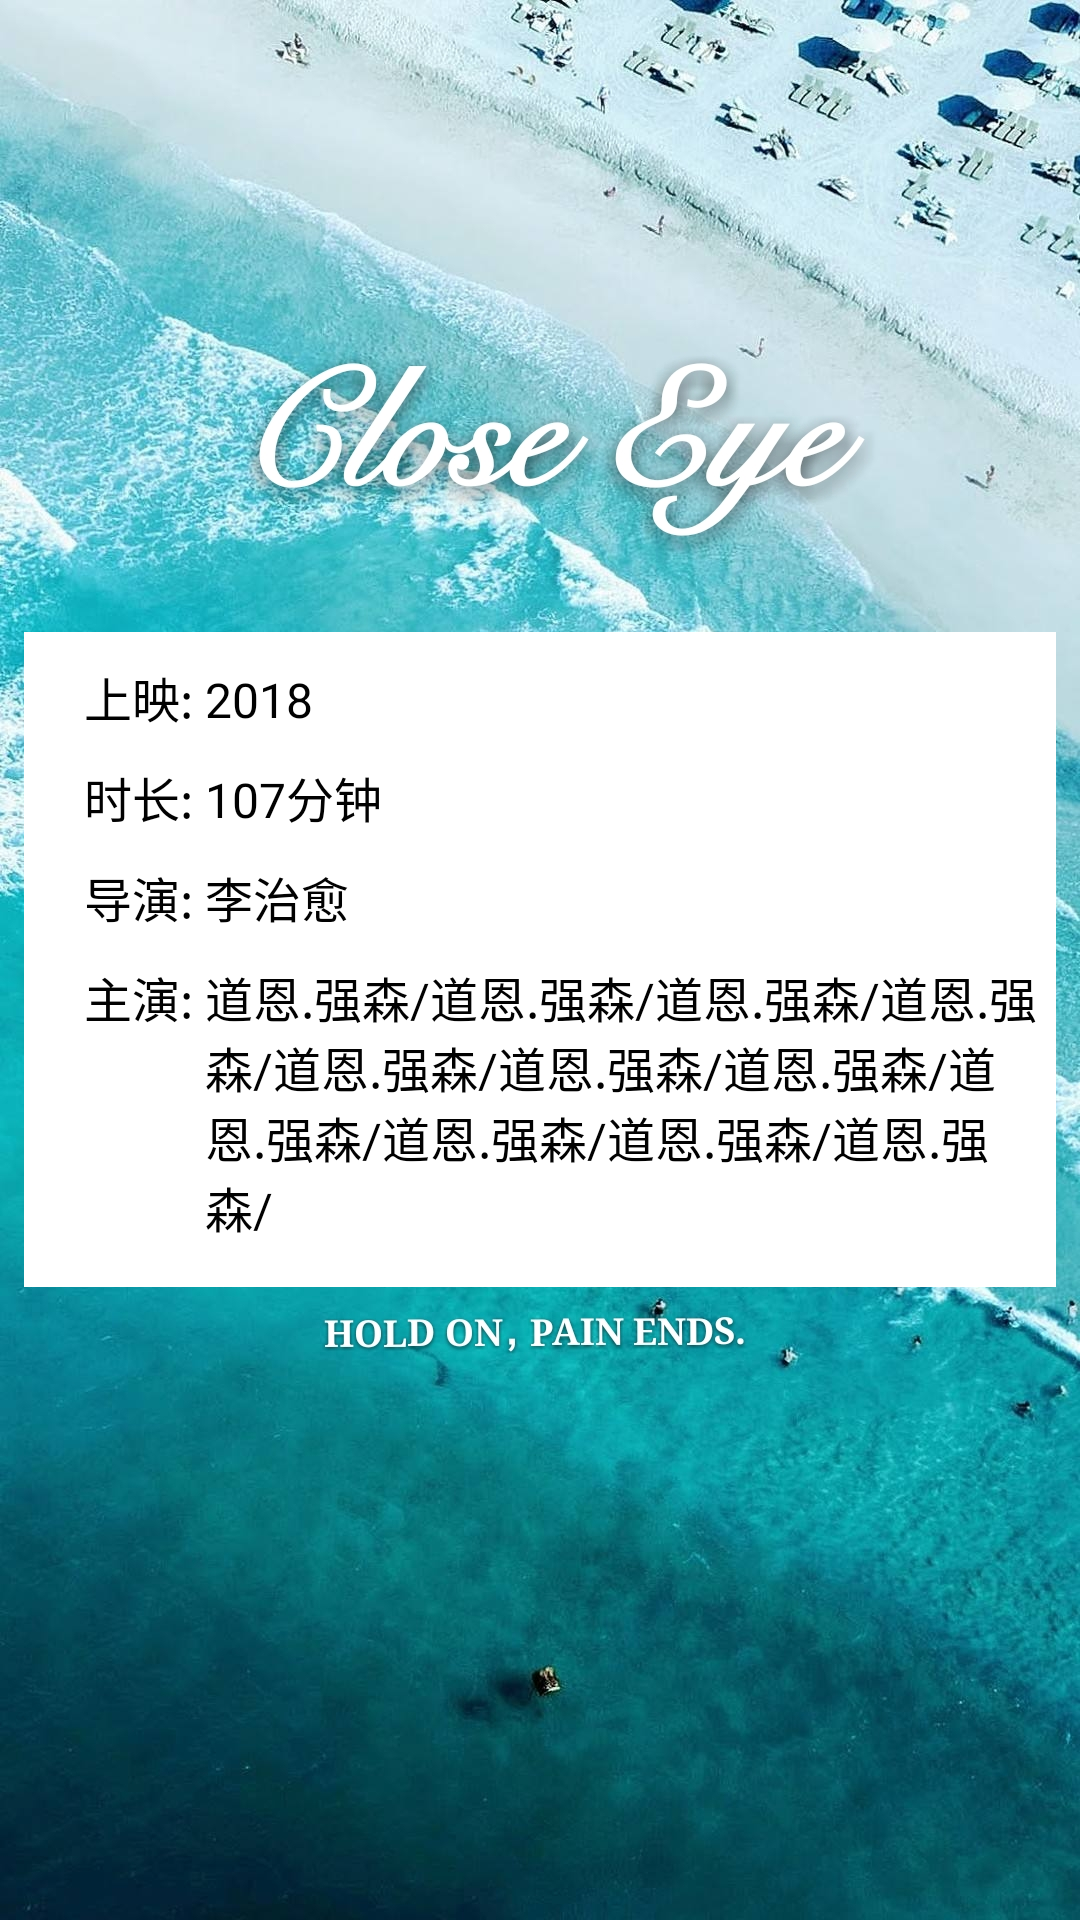

This screen was rendered from an Android layout file. Write that file and the resources it references.
<!-- AndroidManifest.xml: application theme AppThemeTwo -->
<!-- res/layout/mdi_director_layout.xml -->
<?xml version="1.0" encoding="utf-8"?>
<RelativeLayout xmlns:android="http://schemas.android.com/apk/res/android"
    android:layout_width="match_parent"
    android:layout_height="wrap_content">

    <ImageView
        android:layout_width="match_parent"
        android:layout_height="wrap_content"
        android:background="@color/white"
        android:layout_marginLeft="8dp"
        android:layout_marginRight="8dp"
        android:layout_marginTop="15dp"
        android:layout_centerInParent="true"
        android:id="@+id/mdi_bg"
        />

    <LinearLayout
        android:layout_width="match_parent"
        android:layout_height="wrap_content"
        android:background="@color/white"
        android:layout_marginLeft="8dp"
        android:layout_marginRight="8dp"
        android:layout_marginTop="15dp"
        android:layout_centerInParent="true"
        android:orientation="vertical"
        >

        <LinearLayout
            android:layout_width="wrap_content"
            android:layout_height="wrap_content"
            android:orientation="horizontal"
            android:layout_marginLeft="20dp"
            android:layout_marginTop="10dp"
            >

            <TextView
                android:layout_width="wrap_content"
                android:layout_height="wrap_content"
                android:text="上映: "
                android:textSize="16sp"
                android:textColor="#010101"
                />

            <TextView
                android:layout_width="wrap_content"
                android:layout_height="wrap_content"
                android:text="2018"
                android:textSize="16sp"
                android:id="@+id/mdi_director_date"
                android:textColor="#010101"
                />

        </LinearLayout>

        <LinearLayout
            android:layout_width="wrap_content"
            android:layout_height="wrap_content"
            android:orientation="horizontal"
            android:layout_marginLeft="20dp"
            android:layout_marginTop="10dp"
            >

            <TextView
                android:layout_width="wrap_content"
                android:layout_height="wrap_content"
                android:text="时长: "
                android:textSize="16sp"
                android:textColor="#010101"
                />

            <TextView
                android:layout_width="wrap_content"
                android:layout_height="wrap_content"
                android:text="107分钟"
                android:id="@+id/mdi_director_time"
                android:textSize="16sp"
                android:textColor="#010101"
                />

        </LinearLayout>

        <LinearLayout
            android:layout_width="wrap_content"
            android:layout_height="wrap_content"
            android:orientation="horizontal"
            android:layout_marginLeft="20dp"
            android:layout_marginTop="10dp"
            >

            <TextView
                android:layout_width="wrap_content"
                android:layout_height="wrap_content"
                android:text="导演: "
                android:textSize="16sp"
                android:textColor="#010101"
                />

            <TextView
                android:layout_width="wrap_content"
                android:layout_height="wrap_content"
                android:text="李治愈"
                android:textSize="16sp"
                android:id="@+id/mdi_director_name"
                android:textColor="#010101"
                />

        </LinearLayout>

        <LinearLayout
            android:layout_width="wrap_content"
            android:layout_height="wrap_content"
            android:orientation="horizontal"
            android:layout_marginLeft="20dp"
            android:layout_marginTop="10dp"
            >

            <TextView
                android:layout_width="wrap_content"
                android:layout_height="wrap_content"
                android:text="主演: "
                android:textSize="16sp"
                android:textColor="#010101"
                />

            <TextView
                android:layout_width="wrap_content"
                android:layout_height="wrap_content"
                android:layout_marginBottom="15dp"
                android:text="道恩.强森/道恩.强森/道恩.强森/道恩.强森/道恩.强森/道恩.强森/道恩.强森/道恩.强森/道恩.强森/道恩.强森/道恩.强森/"
                android:textSize="16sp"
                android:id="@+id/mdi_director_roles"
                android:textColor="#010101"
                />

        </LinearLayout>


    </LinearLayout>


</RelativeLayout>
<!-- resources referenced by this layout -->
<resources>
  <color name="white">#FFFFFF</color>
  <style name="AppThemeTwo" parent="Theme.AppCompat.NoActionBar">
          <item name="android:windowBackground">@mipmap/launch</item>
          
          <item name="colorPrimary">@color/colorPrimary</item>
          <item name="colorPrimaryDark">@color/colorPrimaryDark</item>
          <item name="colorAccent">@color/colorAccent</item>
      </style>
  <color name="colorPrimary">#3F51B5</color>
  <color name="colorPrimaryDark">#303F9F</color>
  <color name="colorAccent">#FF4081</color>
</resources>
